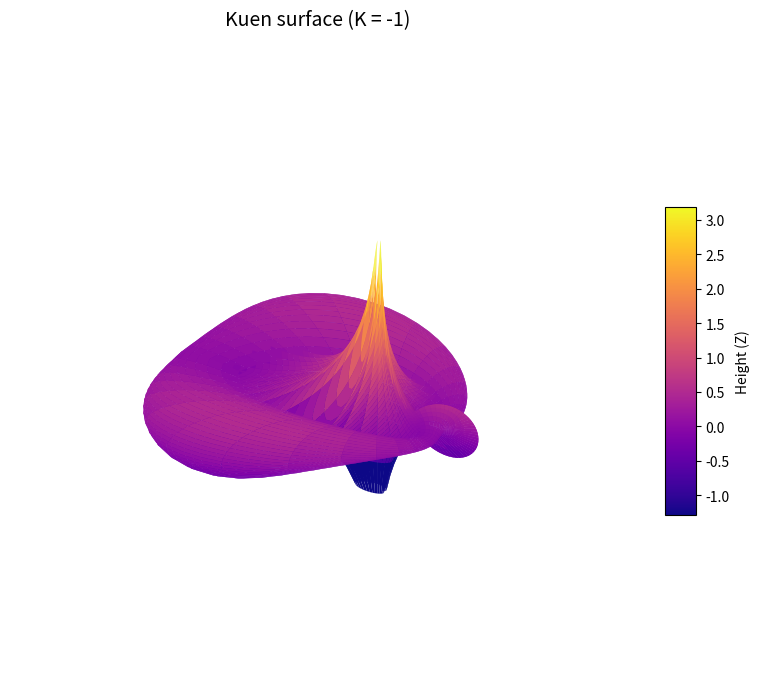

Here is the Python script that generated this plot:
# Plot the Kuen surface

# curvature K = -1

import matplotlib.pyplot as plt
import numpy as np

def equations():
    """
    u in (0, pi), v in any interval
    jmen = 1 + u**2 * sin(v)**2
    x(u,v) = 2(cos(v) + v*sin(v))* sin(u) / jmen
    y(u,v) = 2(sin(v)-v cos(v))*sin(u) / jmen
    z(u,v) = ln(tan(u/2)) + (2cos(u))/jmen
    """
    pass

# parametres
u = np.linspace(0.05, np.pi - 0.05, 150)
v = np.linspace(-4.5, 4.5, 150)
U, V = np.meshgrid(u, v)

# equations
jmen = 1 + U**2 * np.sin(V)**2

X = 2*(np.cos(V) + V*np.sin(V))* np.sin(U) / jmen
Y = 2*(np.sin(V)-V*np.cos(V))*np.sin(U) / jmen
Z = np.log(np.tan(U/2)) + (2*np.cos(U))/jmen

# 3D graph
fig = plt.figure(figsize=(10, 8))
ax = fig.add_subplot(111, projection="3d")

# surface
surf = ax.plot_surface(X, Y, Z, cmap="plasma", edgecolor="none", antialiased=True)

# design
ax.set_title("Kuen surface (K = -1)", fontsize=14, pad=20)
ax.set_axis_off()
fig.colorbar(surf, shrink=0.5, aspect=10, label="Height (Z)")

plt.show()
